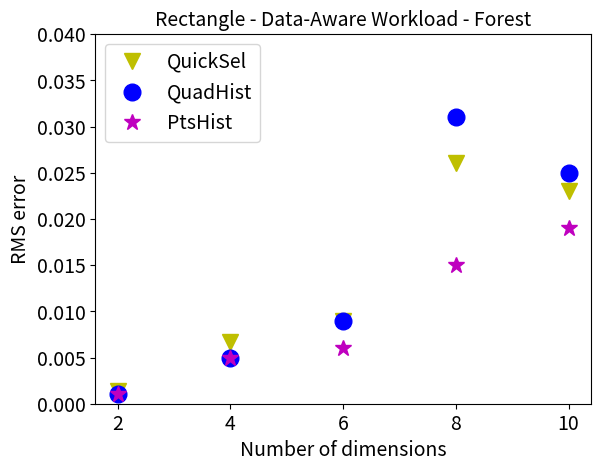

Write Python code to recreate this figure.
import pandas as pd
import matplotlib.pyplot as plt

GOHist2    = [0.001, 0.005, 0.009, 0.031, 0.025]
QuickSel2  = [0.00136, 0.0067, 0.009, 0.026, 0.023]
PtsHist2   = [0.001, 0.005, 0.006, 0.015, 0.019]


#color_list = ['b', 'y', 'm']
#index = ['2', '4', '6', '8', '10']
#df = pd.DataFrame({
#	'QuickSel': QuickSel2, 
#	'QuadHist': GOHist2, 
#	'PtsHist': PtsHist2
#	}, index=index)
#ax = df.plot.bar(width = 0.5, rot=0, color = color_list)

x = ['2', '4', '6', '8', '10']
plt.plot(x, QuickSel2,'yv', markersize = 12, label = 'QuickSel')
#plt.plot(xx, GAHist, 'mo-', markersize = 8, label = 'GAHist')
plt.plot(x, GOHist2, 'bo', markersize = 12, label = 'QuadHist')
plt.plot(x, PtsHist2, 'm*', markersize = 12, label = 'PtsHist')

plt.legend(loc = 'upper left', fontsize= 14)
plt.title("Rectangle - Data-Aware Workload - Forest", fontsize= 14)
plt.xlabel("Number of dimensions", fontsize= 14)
plt.ylabel("RMS error", fontsize= 14)
plt.xticks(fontsize= 14)
plt.yticks(fontsize= 14)
plt.ylim([0, 0.04])
plt.savefig('Dimension-RMS-Forest-Data.pdf')
plt.show()



